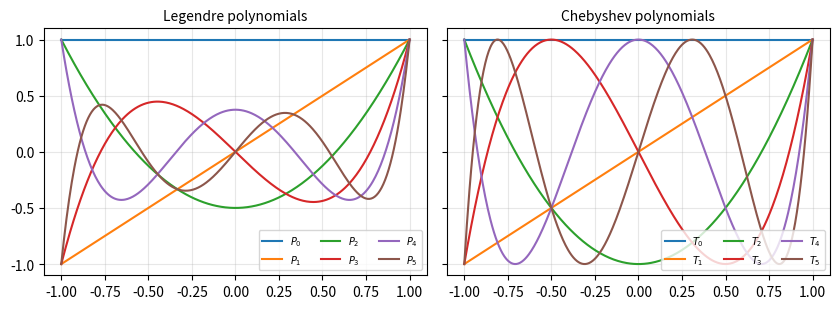

The script that saved this image:
# Legendre and Chebyshev polynomials: recurrences, orthogonality and plots
import numpy as np
import matplotlib.pyplot as plt
from scipy.integrate import quad


def legendre(n, x):
    """P_n(x) by the three-term recurrence (k+1) P_{k+1} = (2k+1) x P_k - k P_{k-1}."""
    p0, p1 = np.ones_like(x), x
    if n == 0:
        return p0
    for k in range(1, n):
        p0, p1 = p1, ((2 * k + 1) * x * p1 - k * p0) / (k + 1)
    return p1


def chebyshev(n, x):
    """T_n(x) by the recurrence T_{k+1} = 2x T_k - T_{k-1}."""
    t0, t1 = np.ones_like(x), x
    if n == 0:
        return t0
    for _ in range(1, n):
        t0, t1 = t1, 2 * x * t1 - t0
    return t1


print("Gram matrix <P_i, P_j> on [-1,1] (should be diagonal with 2/(2i+1)):")
G = np.array([[quad(lambda x: legendre(i, x) * legendre(j, x), -1, 1)[0]
               for j in range(4)] for i in range(4)])
G[np.abs(G) < 1e-12] = 0.0                                # hide rounding noise
print(np.round(G, 10))
print("Chebyshev Gram matrix with weight 1/sqrt(1-x^2):")
Gc = np.array([[quad(lambda th: chebyshev(i, np.cos(th)) * chebyshev(j, np.cos(th)), 0, np.pi)[0]
                for j in range(4)] for i in range(4)])     # substitution x = cos(theta)
Gc[np.abs(Gc) < 1e-12] = 0.0
print(np.round(Gc, 10))

x = np.linspace(-1, 1, 400)
fig, ax = plt.subplots(1, 2, figsize=(8.5, 3.2), sharey=True)
for n in range(6):
    ax[0].plot(x, legendre(n, x), label=f"$P_{n}$")
    ax[1].plot(x, chebyshev(n, x), label=f"$T_{n}$")
ax[0].set_title("Legendre polynomials", fontsize=10)
ax[1].set_title("Chebyshev polynomials", fontsize=10)
for a in ax:
    a.grid(alpha=0.3)
    a.legend(fontsize=7, ncol=3, loc="lower right")
plt.tight_layout()
plt.savefig("ch10_orthopoly.pdf")
